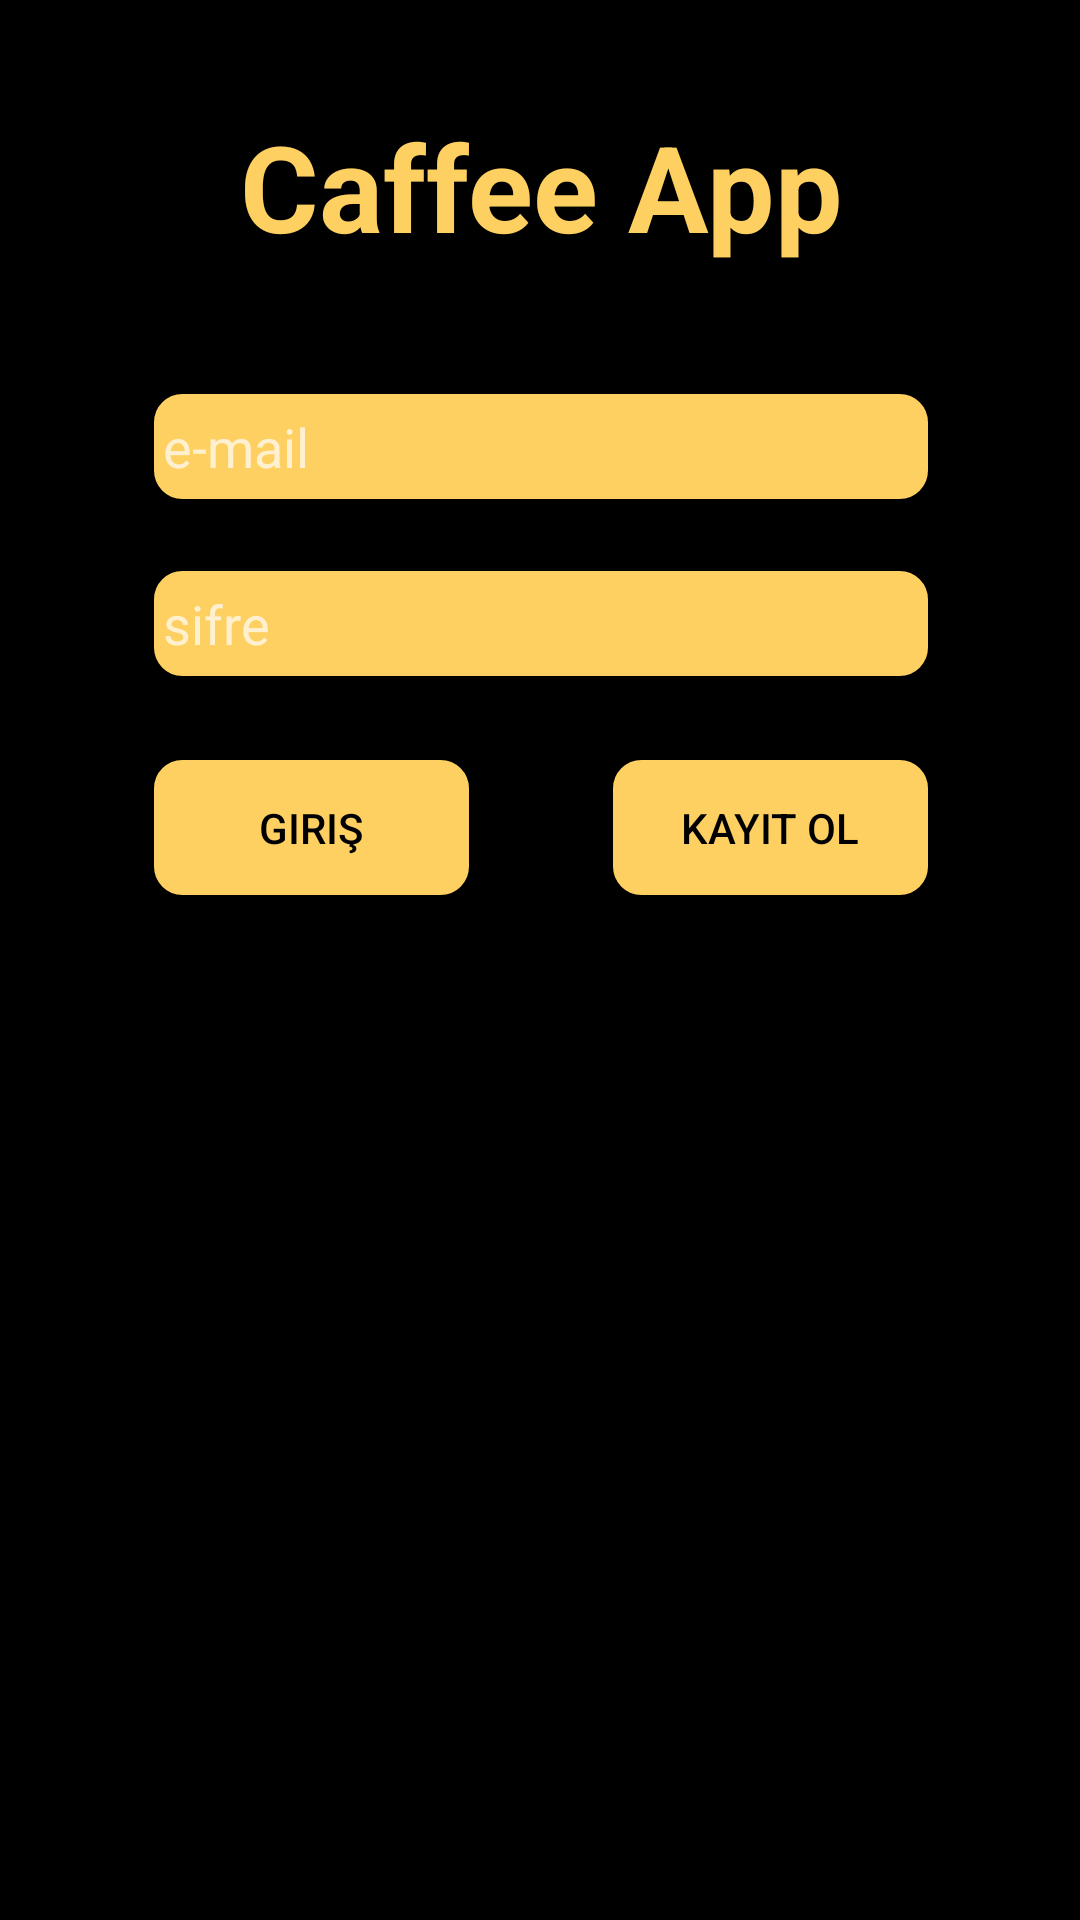

Layout XML and referenced resources for this Android screen:
<!-- AndroidManifest.xml: activity theme Theme.AppCompat.NoActionBar -->
<!-- res/layout/activity_main.xml -->
<?xml version="1.0" encoding="utf-8"?>
<android.support.constraint.ConstraintLayout xmlns:android="http://schemas.android.com/apk/res/android"
    xmlns:app="http://schemas.android.com/apk/res-auto"
    xmlns:tools="http://schemas.android.com/tools"
    android:layout_width="match_parent"
    android:layout_height="match_parent"
    android:background="@android:color/black"
    tools:context=".MainActivity"
    tools:layout_editor_absoluteY="81dp">

    <EditText
        android:id="@+id/userMail"
        android:layout_width="258dp"
        android:layout_height="35dp"
        android:layout_marginTop="40dp"
        android:background="@drawable/corner"
        android:cursorVisible="true"
        android:textCursorDrawable="@drawable/cursor"
        android:ems="10"
        android:hint="@string/e_mail"
        android:importantForAutofill="no"
        android:inputType="textEmailAddress"
        android:paddingStart="3dp"
        app:layout_constraintEnd_toEndOf="@+id/textView"
        app:layout_constraintHorizontal_bias="0.515"
        app:layout_constraintStart_toStartOf="@+id/textView"
        app:layout_constraintTop_toBottomOf="@+id/textView"
        tools:targetApi="o">

    </EditText>

    <EditText
        android:id="@+id/userPassword"
        android:layout_width="258dp"
        android:layout_height="35dp"
        android:layout_marginTop="24dp"
        android:background="@drawable/corner"
        android:cursorVisible="true"
        android:ems="10"
        android:hint="@string/sifre"
        android:importantForAutofill="no"
        android:inputType="textPassword"
        android:paddingStart="3dp"
        android:textCursorDrawable="@drawable/cursor"
        app:layout_constraintEnd_toEndOf="@+id/userMail"
        app:layout_constraintHorizontal_bias="0.0"
        app:layout_constraintStart_toStartOf="@+id/userMail"
        app:layout_constraintTop_toBottomOf="@+id/userMail"
        tools:targetApi="o" />


    <TextView
        android:id="@+id/textView"
        android:layout_width="225dp"
        android:layout_height="56dp"
        android:layout_marginStart="8dp"
        android:layout_marginTop="8dp"
        android:layout_marginEnd="8dp"
        android:layout_marginBottom="8dp"
        android:text="@string/caffee_app"
        android:textAlignment="center"
        android:textColor="#FED061"
        android:textSize="40sp"
        android:textStyle="bold"
        app:layout_constraintBottom_toBottomOf="parent"
        app:layout_constraintEnd_toEndOf="parent"
        app:layout_constraintHorizontal_bias="0.503"
        app:layout_constraintStart_toStartOf="parent"
        app:layout_constraintTop_toTopOf="parent"
        app:layout_constraintVertical_bias="0.048" />

    <Button
        android:id="@+id/btnSingin"
        android:layout_width="105dp"
        android:layout_height="45dp"
        android:layout_marginTop="28dp"
        android:layout_marginEnd="48dp"
        android:background="@drawable/corner"
        android:onClick="giris"
        android:text="@string/g_r"
        android:textColor="@android:color/black"
        app:layout_constraintEnd_toStartOf="@+id/btnSingup"
        app:layout_constraintHorizontal_bias="0.0"
        app:layout_constraintStart_toStartOf="@+id/userPassword"
        app:layout_constraintTop_toBottomOf="@+id/userPassword" />

    <Button
        android:id="@+id/btnSingup"
        android:layout_width="105dp"
        android:layout_height="45dp"
        android:layout_marginTop="28dp"
        android:background="@drawable/corner"
        android:onClick="kayit_ol"
        android:text="@string/kayit_ol"
        android:textColor="@android:color/black"
        app:layout_constraintEnd_toEndOf="@+id/userPassword"
        app:layout_constraintTop_toBottomOf="@+id/userPassword"
        tools:text="Kayit Ol" />

</android.support.constraint.ConstraintLayout>
<!-- resources referenced by this layout -->
<resources>
  <!-- drawable corner (drawable) -->
  <?xml version="1.0" encoding="utf-8"?>
  <selector xmlns:android="http://schemas.android.com/apk/res/android">
      <item>
          <shape android:shape="rectangle">
              <solid android:color="#FED061"/>
  
              <stroke android:width="1dp" android:color="#fed061" />
              <corners android:radius="9dp"/>
  
              
              
          </shape>
      </item>
  </selector>
  <string name="caffee_app">Caffee App</string>
  <string name="e_mail">e-mail</string>
  <string name="g_r" translatable="false">Giriş</string>
  <string name="kayit_ol">Kayıt Ol</string>
  <string name="sifre">sifre</string>
</resources>
